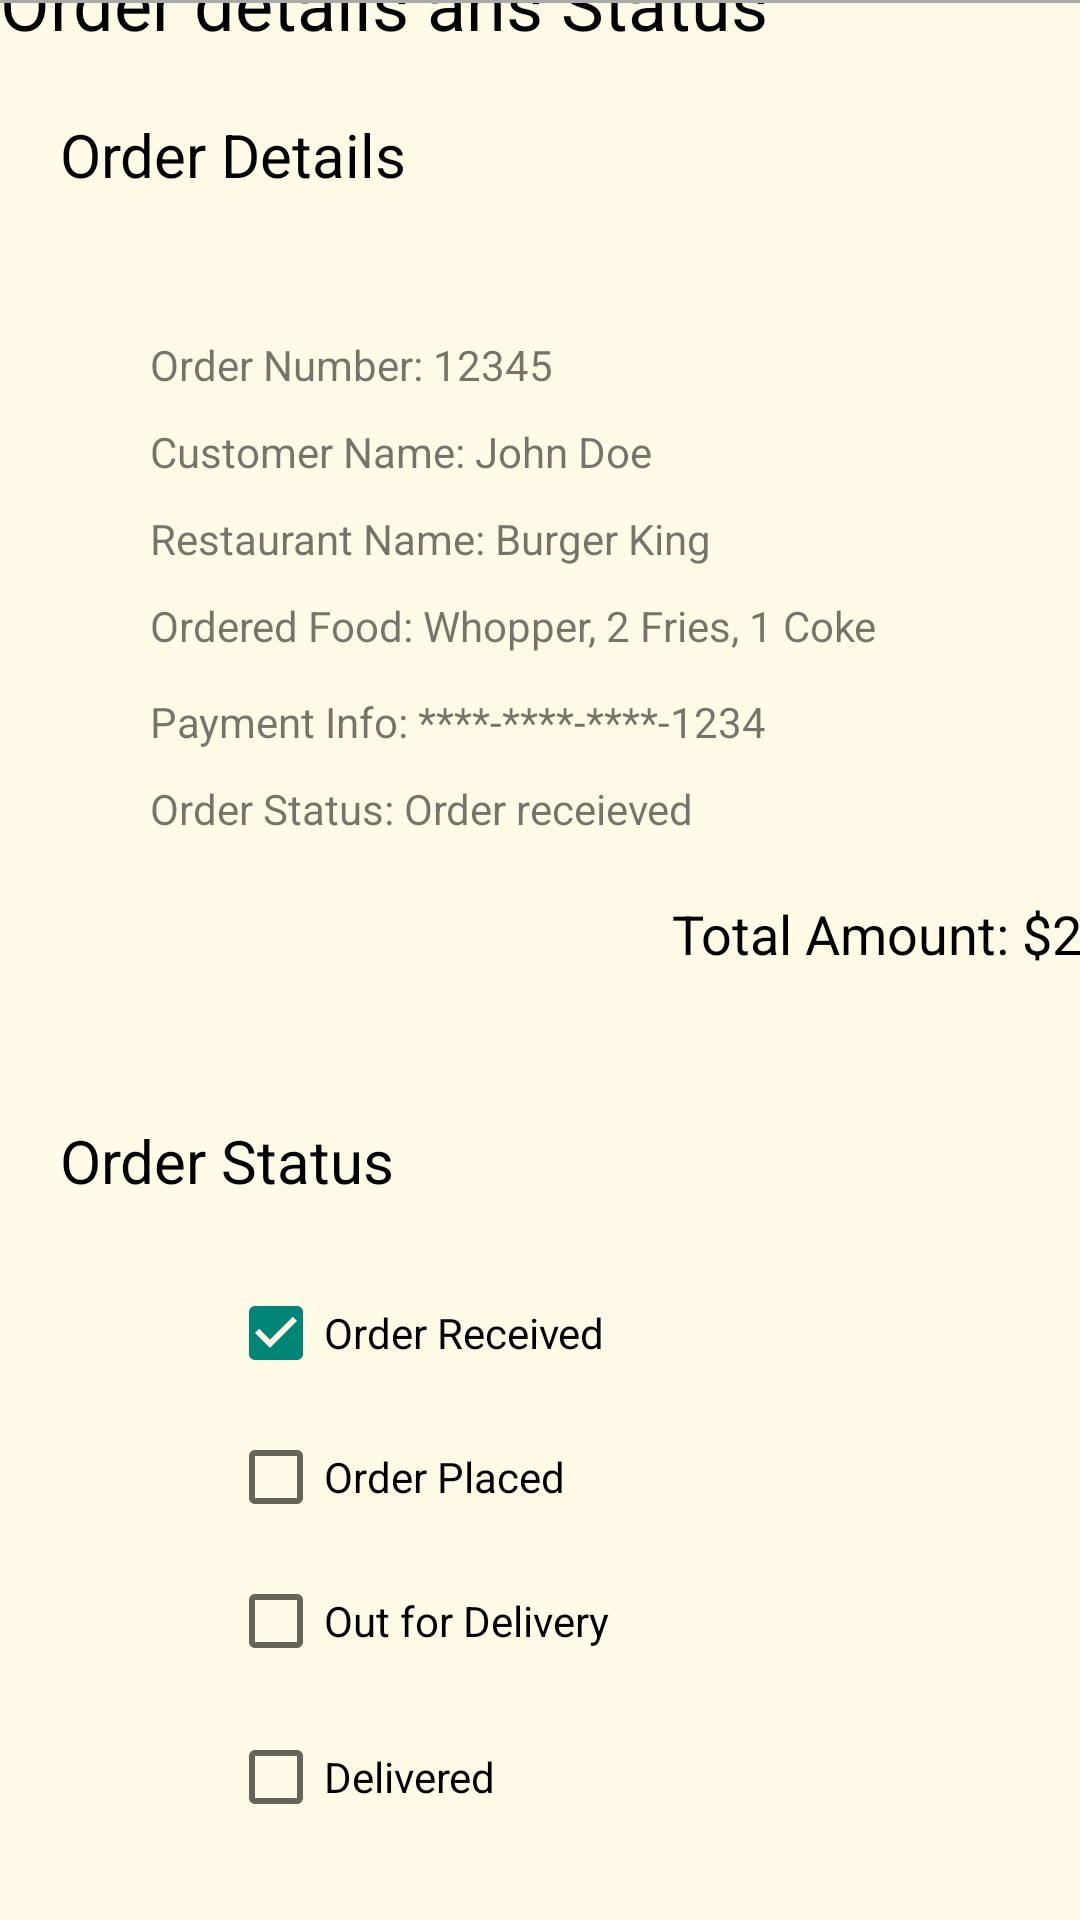

Android layout source for this screen:
<!-- AndroidManifest.xml: application theme AppTheme -->
<!-- res/layout/activity_user_order.xml -->
<?xml version="1.0" encoding="utf-8"?>
<androidx.constraintlayout.widget.ConstraintLayout xmlns:android="http://schemas.android.com/apk/res/android"
    xmlns:app="http://schemas.android.com/apk/res-auto"
    xmlns:tools="http://schemas.android.com/tools"
    android:layout_width="match_parent"
    android:layout_height="match_parent"
    android:background="@color/background"
    tools:context=".User_Order">

    <TextView
        android:id="@+id/customerNameTextView"
        android:layout_width="wrap_content"
        android:layout_height="wrap_content"
        android:layout_marginStart="50dp"
        android:layout_marginTop="10dp"
        android:text="@string/OrderCName"
        app:layout_constraintStart_toStartOf="parent"
        app:layout_constraintTop_toBottomOf="@id/orderNumberTextView" />

    
    <TextView
        android:id="@+id/paymentInfoTextView"
        android:layout_width="wrap_content"
        android:layout_height="wrap_content"
        android:layout_marginStart="50dp"
        android:layout_marginTop="10dp"
        android:text="@string/orderPInfo"
        app:layout_constraintStart_toStartOf="parent"
        app:layout_constraintTop_toBottomOf="@+id/orderedFoodTextView" />

    

    <TextView
        android:id="@+id/restaurantNameTextView"
        android:layout_width="wrap_content"
        android:layout_height="wrap_content"
        android:layout_marginStart="50dp"
        android:layout_marginTop="10dp"
        android:text="@string/OrderRName"
        app:layout_constraintStart_toStartOf="parent"
        app:layout_constraintTop_toBottomOf="@+id/customerNameTextView" />

    <TextView
        android:id="@+id/orderedFoodTextView"
        android:layout_width="356dp"
        android:layout_height="22dp"
        android:layout_marginStart="50dp"
        android:layout_marginTop="10dp"
        android:text="@string/orderFName"
        app:layout_constraintStart_toStartOf="parent"
        app:layout_constraintTop_toBottomOf="@id/restaurantNameTextView"
        tools:ignore="TextSizeCheck" />

    <TextView
        android:id="@+id/orderStatusTextView"
        android:layout_width="wrap_content"
        android:layout_height="wrap_content"
        android:layout_marginStart="50dp"
        android:layout_marginTop="10dp"
        android:text="@string/orderstatus1"
        app:layout_constraintStart_toStartOf="parent"
        app:layout_constraintTop_toBottomOf="@id/paymentInfoTextView" />

    <TextView
        android:id="@+id/orderNumberTextView"
        android:layout_width="wrap_content"
        android:layout_height="wrap_content"
        android:layout_marginStart="50dp"
        android:layout_marginTop="112dp"
        android:text="@string/orderNumber"
        app:layout_constraintStart_toStartOf="parent"
        app:layout_constraintTop_toTopOf="parent" />

    <TextView
        android:id="@+id/totalAmountTextView"
        android:layout_width="wrap_content"
        android:layout_height="wrap_content"
        android:layout_marginStart="224dp"
        android:layout_marginTop="20dp"
        android:text="@string/orderTotal"
        android:textColor="@color/black"
        android:textSize="18sp"
        app:layout_constraintStart_toStartOf="parent"
        app:layout_constraintTop_toBottomOf="@+id/orderStatusTextView" />

    <TextView
        android:id="@+id/textView2"
        android:layout_width="wrap_content"
        android:layout_height="wrap_content"
        android:layout_marginTop="15dp"
        android:layout_marginBottom="14dp"
        android:text="@string/orderName"
        android:textColor="@color/black"
        android:textSize="24sp"
        app:layout_constraintBottom_toTopOf="@+id/bottomLineView"
        app:layout_constraintTop_toTopOf="parent"
        tools:ignore="MissingConstraints"
        tools:layout_editor_absoluteX="77dp" />


    <View
        android:id="@+id/bottomLineView"
        android:layout_width="match_parent"
        android:layout_height="1dp"
        android:background="@android:color/darker_gray"
        tools:ignore="MissingConstraints"
        tools:layout_editor_absoluteX="0dp"
        tools:layout_editor_absoluteY="62dp" />

    <TextView
        android:id="@+id/textView4"
        android:layout_width="wrap_content"
        android:layout_height="wrap_content"
        android:layout_marginStart="20dp"
        android:layout_marginTop="50dp"
        android:layout_marginBottom="24dp"
        android:text="@string/orderStatus"
        android:textColor="@color/black"
        android:textSize="20sp"
        app:layout_constraintBottom_toTopOf="@+id/cbox1"
        app:layout_constraintStart_toStartOf="parent"
        app:layout_constraintTop_toBottomOf="@+id/totalAmountTextView" />

    <CheckBox
        android:id="@+id/cbox1"
        android:layout_width="176dp"
        android:layout_height="48dp"
        android:layout_marginStart="76dp"
        android:layout_marginTop="20dp"
        android:checked="true"
        android:minHeight="48dp"
        android:text="@string/ordercbox1"
        app:layout_constraintStart_toStartOf="parent"
        app:layout_constraintTop_toBottomOf="@+id/textView4"
        tools:ignore="TextContrastCheck" />

    <CheckBox
        android:id="@+id/cbox4"
        android:layout_width="wrap_content"
        android:layout_height="wrap_content"
        android:layout_marginStart="76dp"
        android:layout_marginTop="4dp"
        android:checked="false"
        android:minHeight="48dp"
        android:text="@string/ordercxbDelievery"
        app:layout_constraintStart_toStartOf="parent"
        app:layout_constraintTop_toBottomOf="@+id/cbox3" />

    <CheckBox
        android:id="@+id/cbox2"
        android:layout_width="116dp"
        android:layout_height="48dp"
        android:layout_marginStart="76dp"
        android:checked="false"
        android:minHeight="48dp"
        android:text="@string/ordercbox2"
        app:layout_constraintStart_toStartOf="parent"
        app:layout_constraintTop_toBottomOf="@+id/cbox1" />

    <CheckBox
        android:id="@+id/cbox3"
        android:layout_width="wrap_content"
        android:layout_height="wrap_content"
        android:layout_marginStart="76dp"
        android:checked="false"
        android:minHeight="48dp"
        android:text="@string/ordercbox3"
        app:layout_constraintStart_toStartOf="parent"
        app:layout_constraintTop_toBottomOf="@+id/cbox2" />

    <TextView
        android:id="@+id/textView5"
        android:layout_width="wrap_content"
        android:layout_height="wrap_content"
        android:layout_marginStart="20dp"
        android:layout_marginBottom="197dp"
        android:text="@string/orderDetail"
        android:textColor="@color/black"
        android:textSize="20sp"
        app:layout_constraintBottom_toTopOf="@+id/totalAmountTextView"
        app:layout_constraintStart_toStartOf="parent"
        app:layout_constraintTop_toBottomOf="@+id/bottomLineView" />

</androidx.constraintlayout.widget.ConstraintLayout>
<!-- resources referenced by this layout -->
<resources>
  <color name="background">#FFFBE6</color>
  <color name="black">#FF000000</color>
  <string name="OrderCName">Customer Name: John Doe</string>
  <string name="OrderRName">Restaurant Name: Burger King</string>
  <string name="orderDetail">Order Details</string>
  <string name="orderFName">Ordered Food:  Whopper, 2 Fries, 1 Coke</string>
  <string name="orderName">Order details ans Status</string>
  <string name="orderNumber">Order Number: 12345</string>
  <string name="orderPInfo">Payment Info: ****-****-****-1234</string>
  <string name="orderStatus">Order Status</string>
  <string name="orderTotal">Total Amount: $23.50</string>
  <string name="ordercbox1">                  Order Received</string>
  <string name="ordercbox2">                  Order Placed</string>
  <string name="ordercbox3">                  Out for Delivery</string>
  <string name="ordercxbDelievery">                  Delivered</string>
  <string name="orderstatus1">Order Status: Order receieved</string>
  <style name="AppTheme" parent="Theme.AppCompat.DayNight.NoActionBar">
          
          <item name="colorPrimary">@color/BasilGreen_800</item>
          <item name="colorPrimaryVariant">@color/BasilGreen_500</item>
          <item name="colorOnPrimary">@color/BasilGreen_100</item>
          
          <item name="colorSecondary">@color/BasilOrange</item>
          <item name="colorSecondaryVariant">@color/background</item>
          <item name="colorOnSecondary">@color/black</item>
          
          <item name="android:statusBarColor">?attr/colorOnPrimary</item>
          
          <item name="windowActionBar">false</item>
          <item name="windowNoTitle">true</item>
      </style>
  <color name="BasilGreen_800">#356856</color>
  <color name="BasilGreen_500">#37966F</color>
  <color name="BasilGreen_100">#B9E4C9</color>
  <color name="BasilOrange">#FD5523</color>
</resources>
